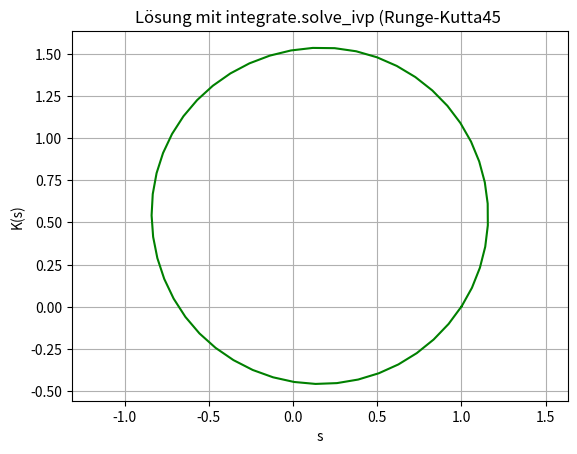

The script that saved this image:
# -*- coding: utf-8 -*-
"""
SciPy Beispiel für ein Anfangswertproblem für Parameterkurven
"""
import numpy as np
from scipy import integrate
import matplotlib.pyplot as plt


def k(s, r=1.0):
    """
    Krümmung der gesuchten Kurve

    Parameters
    ----------
    s : float
        Paramterwerte.

    Returns
    -------
    Wert der Krümmung für den Parameterwert s.
    """
    return 1.0/r


def func(s, y):
    """
    Rechte Seite aus Gray, p. 103

    Parameters
    ----------
    s : float
        Unabhängige Variable
    y : float
        Funktionswerte der gesuchten Lösung.

    Returns
    -------
    float.
    """
    return [np.cos(y[2]), np.sin(y[2]), k(s)]


a = 0.0
b = 2.0*np.pi
n = 50
eval = np.linspace(a, b, n)

# Array mit 2 Startwerten
r = 1.0
ivs = np.array([r, 0.0, k(a, r)])
sol = integrate.solve_ivp(fun=func,
                          t_span=[a, b],
                          y0=ivs,
                          t_eval=eval)

if sol.success:
    y1 = sol.y[0, :]
    y2 = sol.y[1, :]
    y3 = sol.y[1, :]

fig, axs = plt.subplots(1, 1)
axs.axis('equal')
plt.grid(True)

plt.plot(y1, y2, 'g-')
plt.title('Lösung mit integrate.solve_ivp (Runge-Kutta45 ')
plt.xlabel('s')
plt.ylabel('K(s)')

# Plot abspeichern
#plt.savefig('images/ivp1.png', dpi=150)
plt.show()
